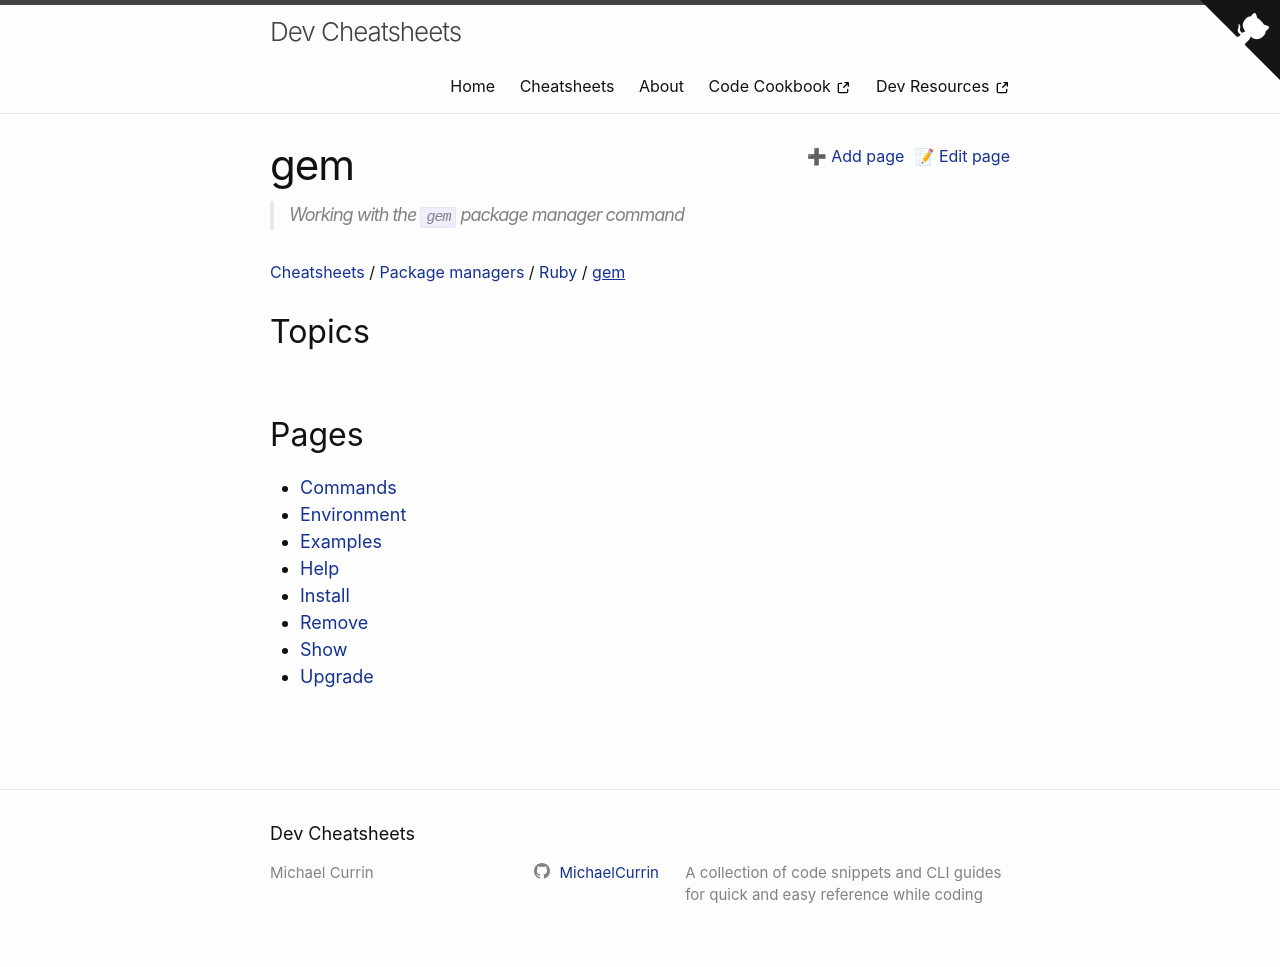

repository: MichaelCurrin/dev-cheatsheets · page: cheatsheets/package-managers/ruby/gem/index.html · generator: jekyll

---
description: Working with the `gem` package manager command
---
# gem
